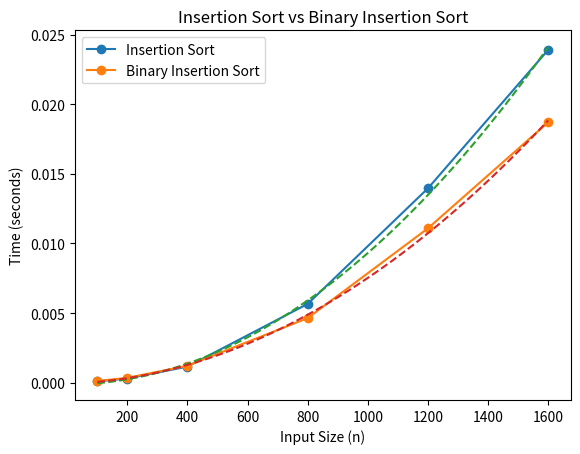

Write the Python code that produced this figure.
def insertionSort(arr):
    for i in range(1, len(arr)):
        key = arr[i]
        j = i - 1

        while j >= 0 and arr[j] > key:
            arr[j + 1] = arr[j]
            j -= 1

        arr[j + 1] = key

def binarySearch(arr, item, start, end):
    if start == end:
        if arr[start] > item:
            return start
        else:
            return start + 1

    if start > end:
        return start

    mid = (start + end) // 2

    if arr[mid] < item:
        return binarySearch(arr, item, mid + 1, end)
    elif arr[mid] > item:
        return binarySearch(arr, item, start, mid - 1)
    else:
        return mid


def binaryInsertionSort(arr):
    for i in range(1, len(arr)):
        key = arr[i]
        pos = binarySearch(arr, key, 0, i - 1)

        # shift elements
        j = i - 1
        while j >= pos:
            arr[j + 1] = arr[j]
            j -= 1

        arr[pos] = key
        
#2:

import random
import time
import matplotlib.pyplot as plt
import numpy as np

sizes = [100, 200, 400, 800, 1200, 1600]
tr_times = []
bin_times = []

for n in sizes:
    arr = [random.randint(0, 10000) for _ in range(n)]
    
    arr1 = arr.copy()
    start = time.perf_counter()
    insertionSort(arr1)
    tr_times.append(time.perf_counter() - start)

    arr2 = arr.copy()
    start = time.perf_counter()
    binaryInsertionSort(arr2)
    bin_times.append(time.perf_counter() - start)

#3:

plt.plot(sizes, tr_times, 'o-', label="Insertion Sort")
plt.plot(sizes, bin_times, 'o-', label="Binary Insertion Sort")

# Fit quadratic curves (since both are O(n^2))
z1 = np.polyfit(sizes, tr_times, 2)
z2 = np.polyfit(sizes, bin_times, 2)

p1 = np.poly1d(z1)
p2 = np.poly1d(z2)

x = np.linspace(min(sizes), max(sizes), 100)

plt.plot(x, p1(x), '--')
plt.plot(x, p2(x), '--')

plt.xlabel("Input Size (n)")
plt.ylabel("Time (seconds)")
plt.legend()
plt.title("Insertion Sort vs Binary Insertion Sort")
plt.show()

#4:
# Binary insertion sort is faster than traditional insertion sort. This is because it essentially eliminates half the possibilities at each step.
